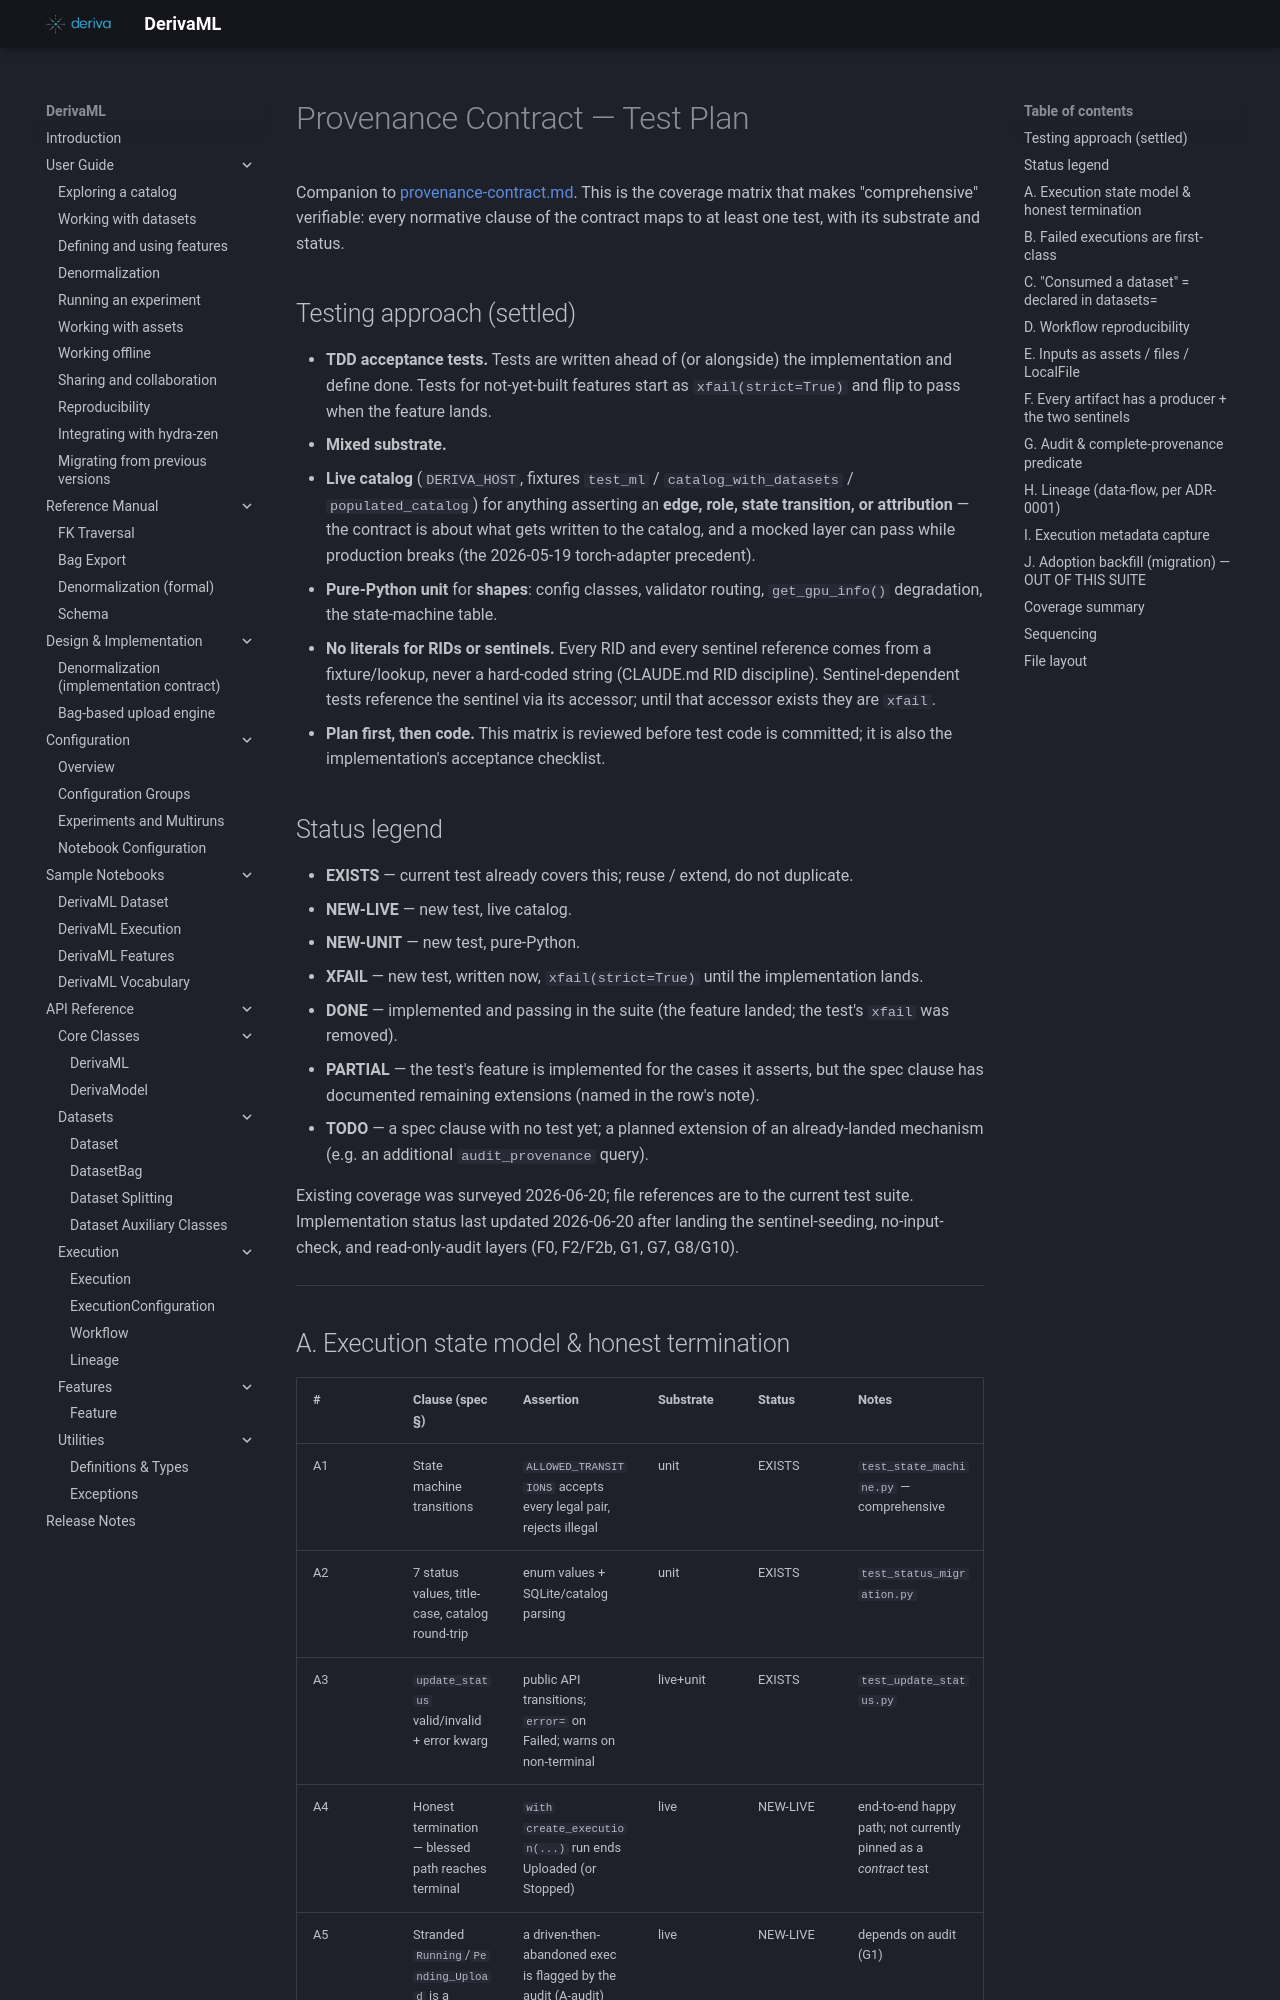

repository: informatics-isi-edu/deriva-ml · page: reference/provenance-contract-test-plan/index.html · generator: mkdocs

# Provenance Contract — Test Plan

Companion to [provenance-contract.md](provenance-contract.md). This is the
coverage matrix that makes "comprehensive" verifiable: every normative clause
of the contract maps to at least one test, with its substrate and status.

## Testing approach (settled)

- **TDD acceptance tests.** Tests are written ahead of (or alongside) the
  implementation and define done. Tests for not-yet-built features start as
  `xfail(strict=True)` and flip to pass when the feature lands.
- **Mixed substrate.**
  - **Live catalog** (`DERIVA_HOST`, fixtures `test_ml` /
    `catalog_with_datasets` / `populated_catalog`) for anything asserting an
    **edge, role, state transition, or attribution** — the contract is about
    what gets written to the catalog, and a mocked layer can pass while
    production breaks (the 2026-05-19 torch-adapter precedent).
  - **Pure-Python unit** for **shapes**: config classes, validator routing,
    `get_gpu_info()` degradation, the state-machine table.
- **No literals for RIDs or sentinels.** Every RID and every sentinel
  reference comes from a fixture/lookup, never a hard-coded string (CLAUDE.md
  RID discipline). Sentinel-dependent tests reference the sentinel via its
  accessor; until that accessor exists they are `xfail`.
- **Plan first, then code.** This matrix is reviewed before test code is
  committed; it is also the implementation's acceptance checklist.

## Status legend

- **EXISTS** — current test already covers this; reuse / extend, do not
  duplicate.
- **NEW-LIVE** — new test, live catalog.
- **NEW-UNIT** — new test, pure-Python.
- **XFAIL** — new test, written now, `xfail(strict=True)` until the
  implementation lands.
- **DONE** — implemented and passing in the suite (the feature landed; the
  test's `xfail` was removed).
- **PARTIAL** — the test's feature is implemented for the cases it asserts, but
  the spec clause has documented remaining extensions (named in the row's note).
- **TODO** — a spec clause with no test yet; a planned extension of an
  already-landed mechanism (e.g. an additional `audit_provenance` query).

Existing coverage was surveyed 2026-06-20; file references are to the current
test suite. Implementation status last updated 2026-06-20 after landing the
sentinel-seeding, no-input-check, and read-only-audit layers (F0, F2/F2b, G1,
G7, G8/G10).

---
